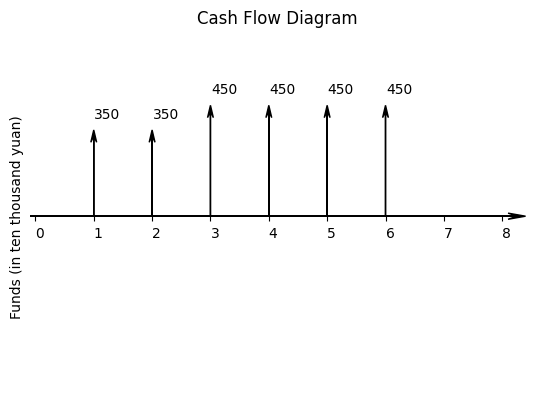

This figure's Python source:
import matplotlib.pyplot as plt
import numpy as np
from typing import List


A = [
     [0, 350, 350, 450, 450, 450, 450]]

def draw_cash_flow(cash_flow_array : List[List[int]]):
    # 颜色设置
    arrow_color = 'black'
    axis_color = 'black'
    title_color = 'black'

    # 设置绘图标题
    plt.title("Cash Flow Diagram", c=title_color)
    plt.ylabel("Funds (in ten thousand yuan)")

    # 设置初始变量值
    distance = 50

    # 根据列表绘制资金流量图
    for j in range(len(cash_flow_array)):
        for i in range(len(cash_flow_array[j])):
            if cash_flow_array[j][i] > 0:
                plt.arrow(i, 0, 0, cash_flow_array[j][i] - distance, fc=arrow_color, ec=arrow_color, shape="full", head_width=0.1, head_length=distance, overhang=0.5)
                plt.text(i + len(cash_flow_array) * 0.01, cash_flow_array[j][i] + distance, str(round(cash_flow_array[j][i], 2)))
            elif cash_flow_array[j][i] < 0:
                plt.arrow(i, 0, 0, cash_flow_array[j][i] + distance, fc=arrow_color, ec=arrow_color, shape="full", head_width=0.1, head_length=distance, overhang=0.5)
                plt.text(i + len(cash_flow_array) * 0.01, cash_flow_array[j][i] - distance, str(round(cash_flow_array[j][i], 2)))

    # 设置图表中各个元素的特征
    ax = plt.gca()
    ax.spines['top'].set_visible(False)
    ax.spines['right'].set_visible(False)
    ax.spines['left'].set_visible(False)
    ax.spines['bottom'].set_visible(False)
    ax.spines['bottom'].set_position(('data', 0))
    plt.setp(ax.xaxis.get_majorticklabels(), ha="left")
    plt.arrow(-0.1, 0, len(A[0]) + 1.2, 0, fc=axis_color, ec=axis_color, shape="full", head_width=distance * 0.5, head_length=0.3, overhang=0.5)
    plt.yticks([])
    x_major_locator = plt.MultipleLocator(1)
    ax.xaxis.set_major_locator(x_major_locator)
    plt.xlim(-0.1, len(A[0]) + 1.4)
    plt.ylim(-15 * distance, 15 * distance)

    # 调整中文显示
    plt.rcParams['font.sans-serif'] = ['SimHei']
    plt.rcParams['axes.unicode_minus'] = False

    # 绘图
    plt.show()
draw_cash_flow(A)